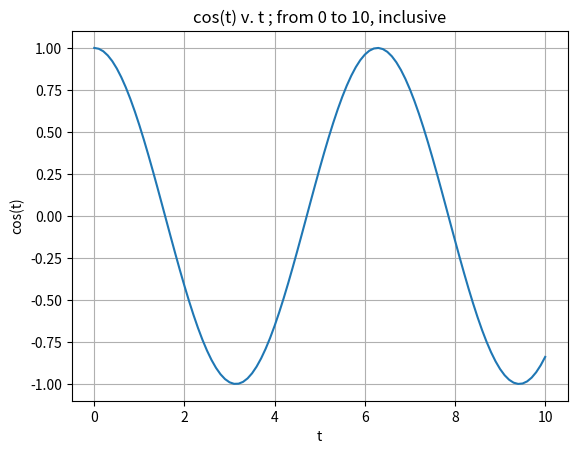
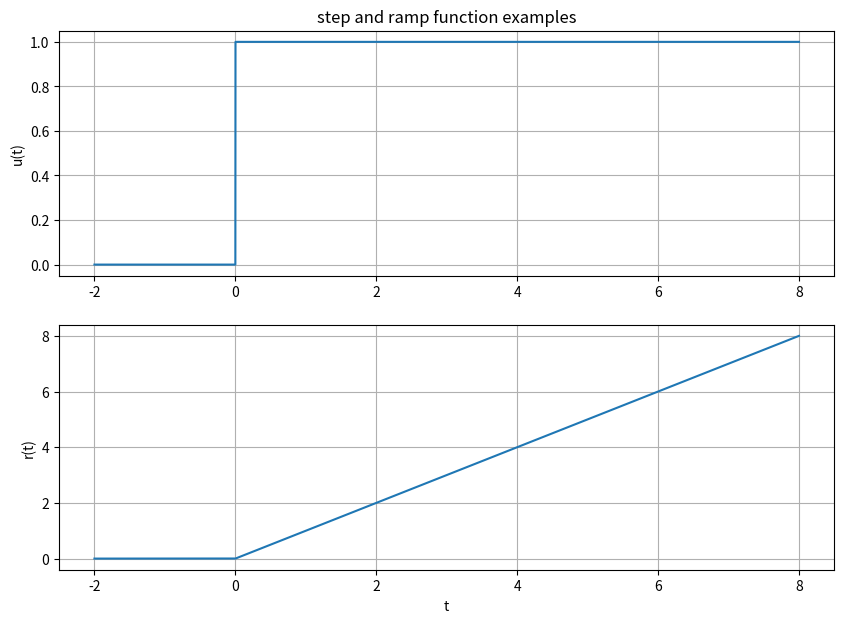
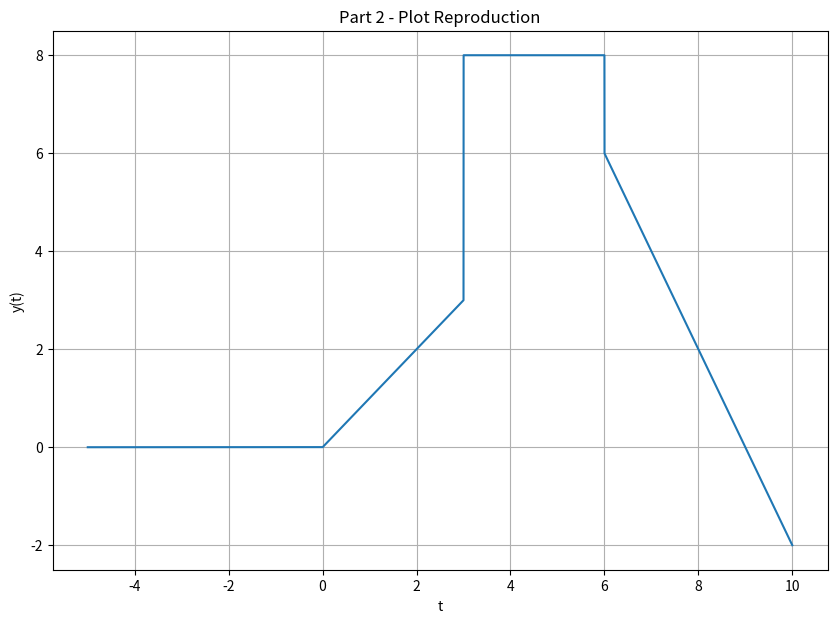
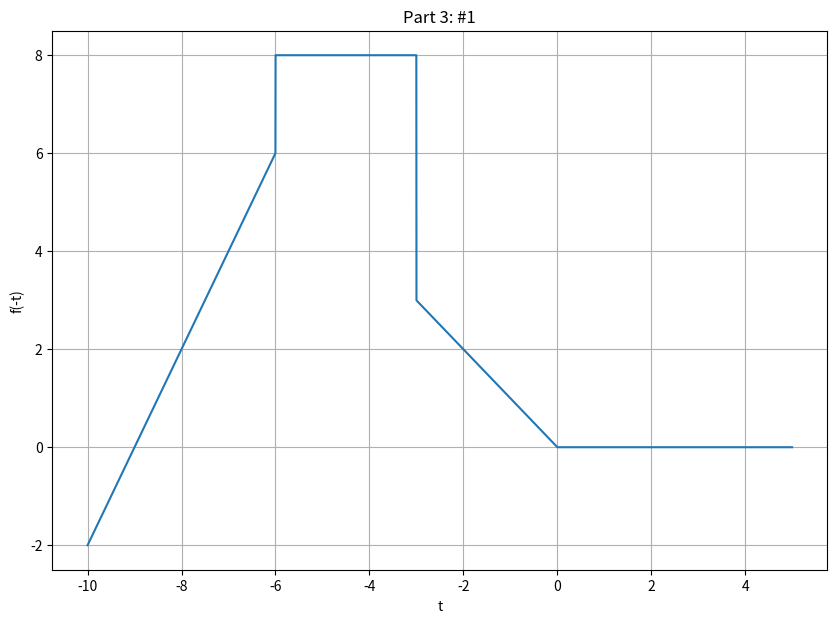
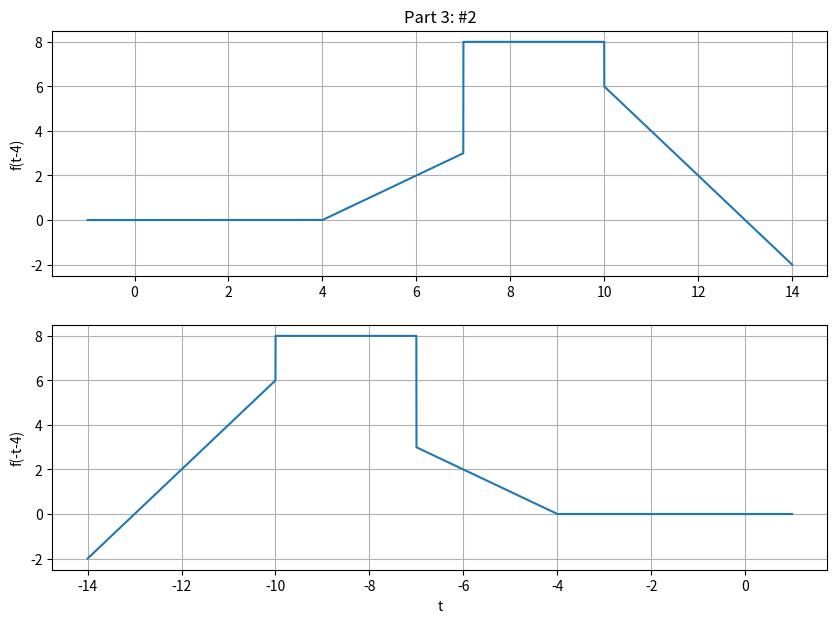
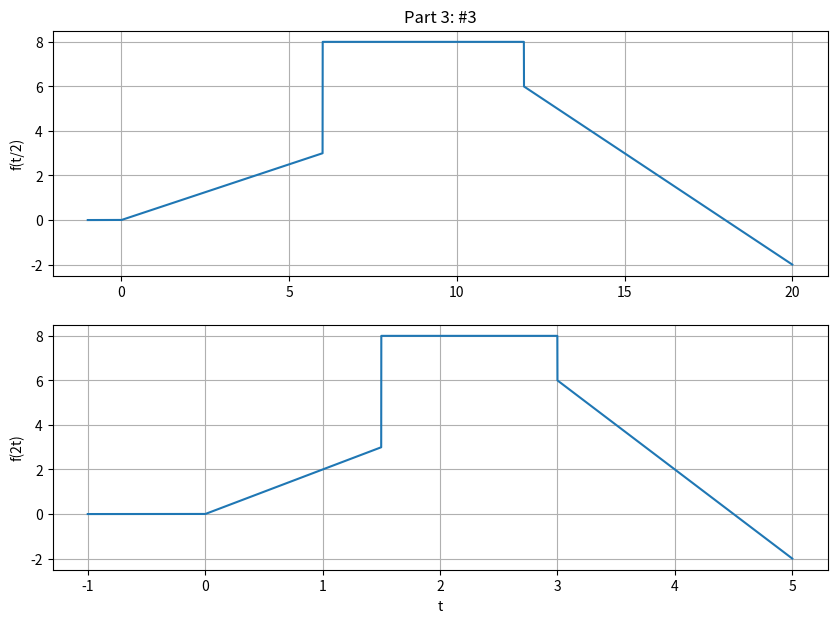
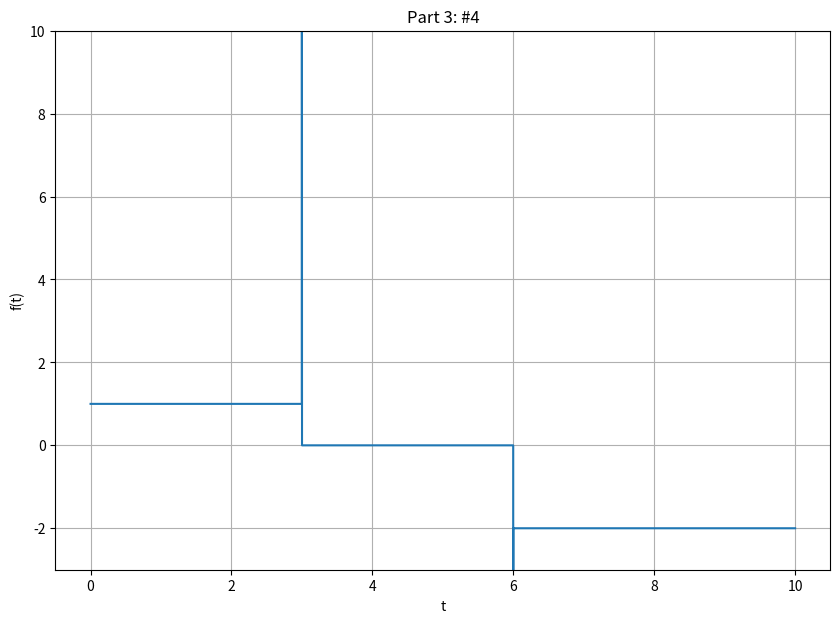

Source code (Python) for these figures, in order:
#!/usr/bin/env python3
# -*- coding: utf-8 -*-
################################################################
#                                                              #    
#                                                              #
# [redacted]
#                                                              #
# [redacted]
#                                                              #
# Lab #2                                                       #
#                                                              #
# 02/01/2022                                                   #
#                                                              #
# Broken into Parts and Tasks as specified in lab handout.     #
#                                                              #
#                                                              #
#                                                              #
################################################################

import numpy as np
import matplotlib.pyplot as plt

# PART 1:

def func1(t) :
    return np.cos(t)

step_size = .1
t = np.arange(0, 10 + step_size, step_size)
y = func1(t)

plt.subplot(1, 1, 1)
plt.plot(t, y)
plt.grid()
plt.ylabel('cos(t)')
plt.xlabel('t')
plt.title('cos(t) v. t ; from 0 to 10, inclusive')
plt.show()



# PART 2:

def u(t) :
    y = np.zeros(t.shape)
    
    for i in range(len(t)):
        if t[i] < 0 :
            y[i] = 0
        else:
            y[i] = 1
    
    return y

def r(t) :
    y = np.zeros(t.shape)
    
    for i in range(len(t)):
        if t[i] < 0:
            y[i] = 0
        else:
            y[i] = t[i];

    return y

step_size = .001
t = np.arange(-2, 8 + step_size, step_size)
y = u(t)           

plt.figure(figsize = (10, 7))
plt.subplot(2, 1, 1)
plt.plot(t, y)
plt.grid()
plt.ylabel('u(t)')
plt.title('step and ramp function examples')

y = r(t)

plt.subplot(2, 1, 2)
plt.plot(t, y)
plt.grid()
plt.ylabel('r(t)')
plt.xlabel('t')
plt.show()

def fig2_func(t) :
    y = r(t) - r(t-3) + 5 * u(t-3) - 2 * u(t-6) - 2*r(t - 6)
    return y

step_size = .0001
t = np.arange(-5, 10 + step_size, step_size)
y = fig2_func(t)         

plt.figure(figsize = (10, 7))
plt.subplot(1, 1, 1)
plt.plot(t, y)
plt.grid()
plt.ylabel('y(t)')
plt.xlabel('t')
plt.title('Part 2 - Plot Reproduction')
plt.show()


#PART 3:
  
step_size = 1e-3

#1
t = np.arange(-10, 5 + step_size, step_size)
y = fig2_func(-t)         

plt.figure(figsize = (10, 7))
plt.subplot(1, 1, 1)
plt.plot(t, y)
plt.grid()
plt.ylabel('f(-t)')
plt.xlabel('t')
plt.title('Part 3: #1')

#2

t = np.arange(-1, 14 + step_size, step_size)
y = fig2_func(t-4)

plt.figure(figsize = (10, 7))
plt.subplot(2, 1, 1)
plt.plot(t, y)
plt.grid()
plt.ylabel('f(t-4)')
plt.title('Part 3: #2')

t = np.arange(-14, 1 + step_size, step_size)
y = fig2_func(-t-4)

plt.subplot(2, 1, 2)
plt.plot(t, y)
plt.grid()
plt.ylabel('f(-t-4)')
plt.xlabel('t')
plt.show()

#3

t = np.arange(-1, 10*2 + step_size, step_size)
y = fig2_func(t/2)

plt.figure(figsize = (10, 7))
plt.subplot(2, 1, 1)
plt.plot(t, y)
plt.grid()
plt.ylabel('f(t/2)')
plt.title('Part 3: #3')

t = np.arange(-1, 10/2 + step_size, step_size)
y = fig2_func(t*2)

plt.subplot(2, 1, 2)
plt.plot(t, y)
plt.grid()
plt.ylabel('f(2t)')
plt.xlabel('t')
plt.show()

#4

t = np.arange(0, 10 + step_size, step_size)
y = fig2_func(t)

dt = np.diff(t, axis=0)
dy = np.diff(y, axis =0)     
 
plt.figure(figsize = (10, 7))
plt.subplot(1, 1, 1)
plt.plot(t[range(len(dy))], dy/dt)
plt.grid()
plt.ylim(-3, 10)
plt.ylabel('f(t)')
plt.xlabel('t')
plt.title('Part 3: #4')